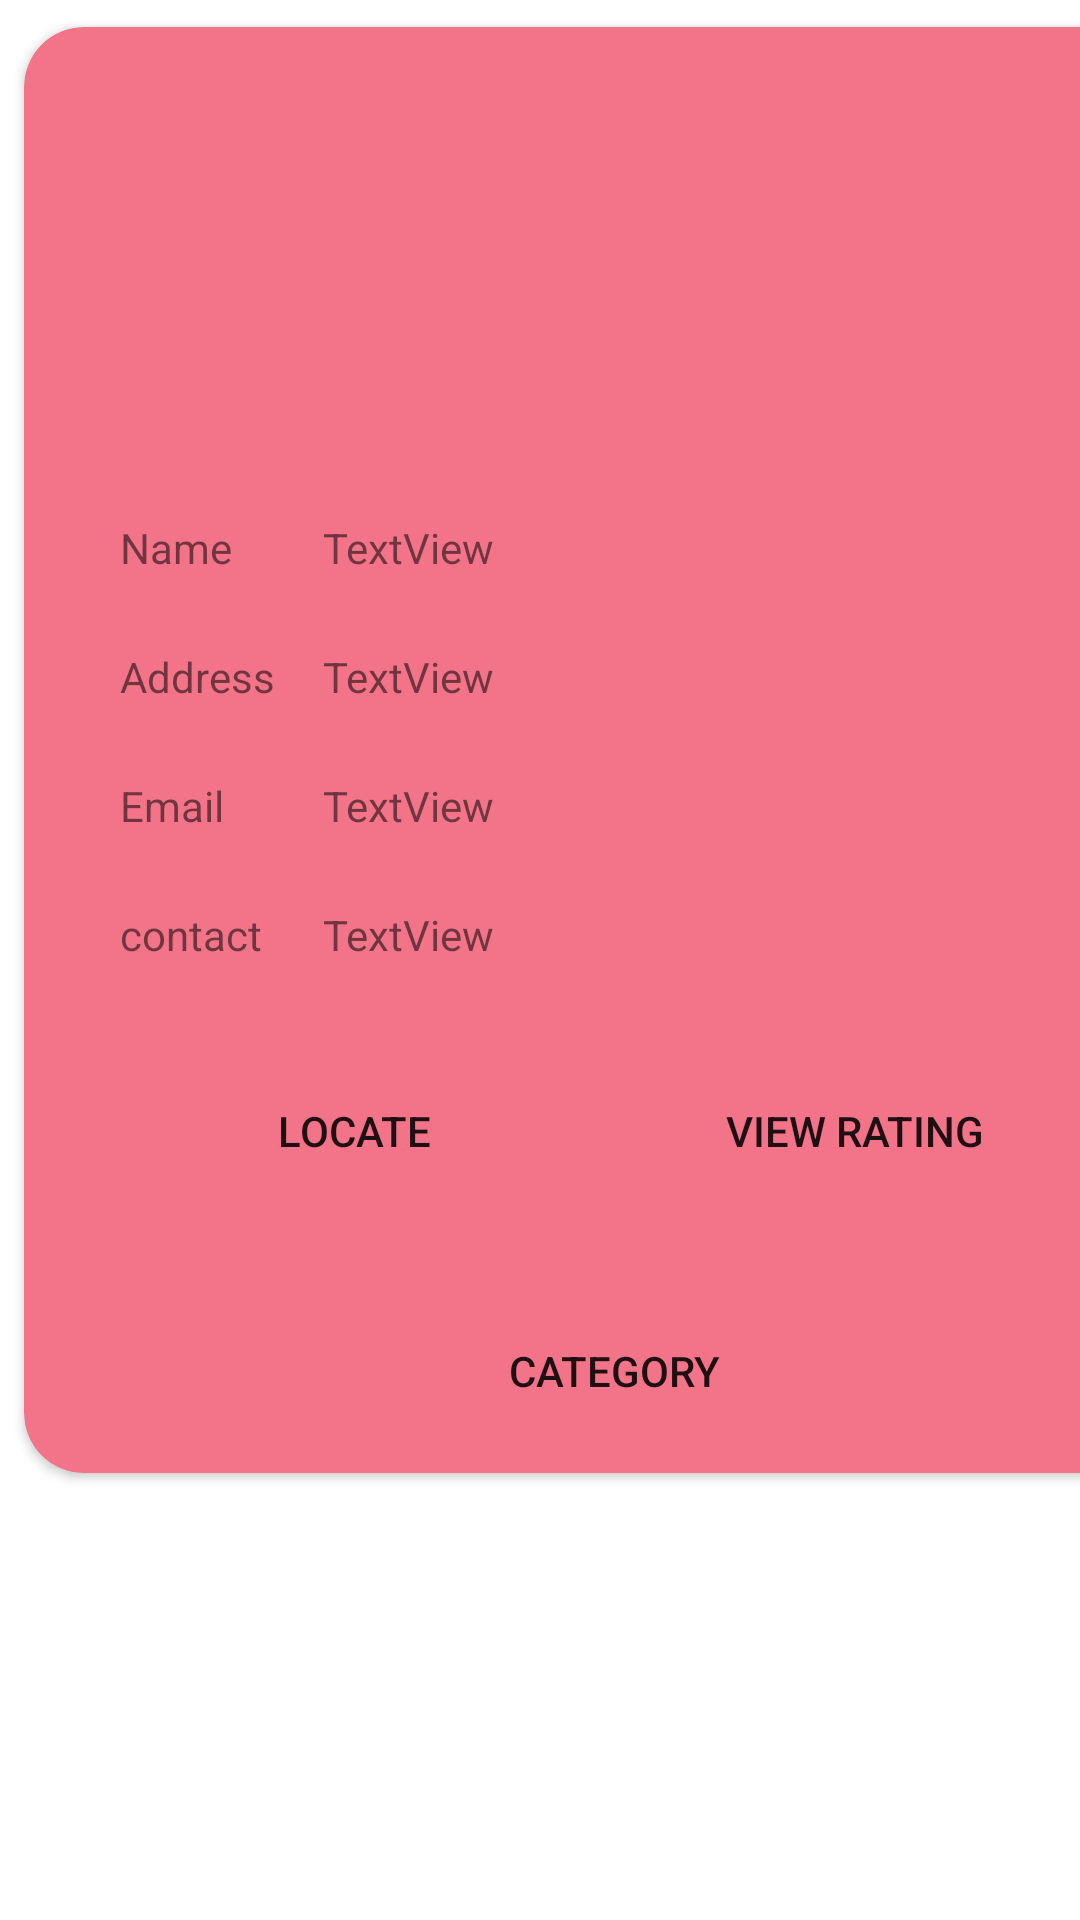

This screen was rendered from an Android layout file. Write that file and the resources it references.
<!-- AndroidManifest.xml: application theme Theme.Maries -->
<!-- res/layout/activity_custom_view_nearby_serviceprovider.xml -->
<?xml version="1.0" encoding="utf-8"?>
<androidx.constraintlayout.widget.ConstraintLayout xmlns:android="http://schemas.android.com/apk/res/android"
    xmlns:app="http://schemas.android.com/apk/res-auto"
    xmlns:tools="http://schemas.android.com/tools"
    android:layout_width="match_parent"
    android:layout_height="match_parent"
    tools:context=".custom_view_nearby_serviceprovider">


    <androidx.cardview.widget.CardView
        android:layout_width="409dp"
        android:layout_height="wrap_content"
        tools:layout_editor_absoluteX="1dp"
        tools:layout_editor_absoluteY="79dp"
        app:cardCornerRadius="20dp"
        android:elevation="30dp"
        android:backgroundTint="#F37488"

        app:contentPaddingBottom="10dp"
        app:cardUseCompatPadding="true"
        tools:ignore="MissingConstraints">

        <androidx.constraintlayout.widget.ConstraintLayout
            android:layout_width="match_parent"
            android:layout_height="match_parent">
            <ImageView
                android:id="@+id/imageView5"
                android:layout_width="100dp"
                android:layout_height="100dp"
                android:layout_marginStart="32dp"
                android:layout_marginTop="32dp"
                android:layout_marginEnd="32dp"
                app:layout_constraintEnd_toEndOf="parent"
                app:layout_constraintStart_toStartOf="parent"
                app:layout_constraintTop_toTopOf="parent"
                tools:srcCompat="@tools:sample/avatars" />

            <TextView
                android:id="@+id/textView30"
                android:layout_width="wrap_content"
                android:layout_height="wrap_content"
                android:layout_marginStart="32dp"
                android:layout_marginTop="32dp"
                android:text="Name"
                app:layout_constraintStart_toStartOf="parent"
                app:layout_constraintTop_toBottomOf="@+id/imageView5" />

            <TextView
                android:id="@+id/textView31"
                android:layout_width="0dp"
                android:layout_height="wrap_content"
                android:layout_marginStart="16dp"
                android:layout_marginTop="32dp"
                android:layout_marginEnd="32dp"
                android:text="TextView"
                app:layout_constraintEnd_toEndOf="parent"
                app:layout_constraintStart_toEndOf="@+id/textView32"
                app:layout_constraintTop_toBottomOf="@+id/imageView5" />

            <TextView
                android:id="@+id/textView32"
                android:layout_width="wrap_content"
                android:layout_height="wrap_content"
                android:layout_marginStart="32dp"
                android:layout_marginTop="24dp"
                android:text="Address"
                app:layout_constraintStart_toStartOf="parent"
                app:layout_constraintTop_toBottomOf="@+id/textView31" />

            <TextView
                android:id="@+id/textView33"
                android:layout_width="0dp"
                android:layout_height="wrap_content"
                android:layout_marginStart="16dp"
                android:layout_marginTop="24dp"
                android:layout_marginEnd="32dp"
                android:text="TextView"
                app:layout_constraintEnd_toEndOf="parent"
                app:layout_constraintStart_toEndOf="@+id/textView32"
                app:layout_constraintTop_toBottomOf="@+id/textView31" />

            <TextView
                android:id="@+id/textView34"
                android:layout_width="wrap_content"
                android:layout_height="wrap_content"
                android:layout_marginStart="32dp"
                android:layout_marginTop="24dp"
                android:text="Email"
                app:layout_constraintStart_toStartOf="parent"
                app:layout_constraintTop_toBottomOf="@+id/textView33" />

            <TextView
                android:id="@+id/textView35"
                android:layout_width="0dp"
                android:layout_height="wrap_content"
                android:layout_marginStart="16dp"
                android:layout_marginTop="24dp"
                android:layout_marginEnd="32dp"
                android:text="TextView"
                app:layout_constraintEnd_toEndOf="parent"
                app:layout_constraintStart_toEndOf="@+id/textView32"
                app:layout_constraintTop_toBottomOf="@+id/textView33" />

            <TextView
                android:id="@+id/textView36"
                android:layout_width="wrap_content"
                android:layout_height="wrap_content"
                android:layout_marginStart="32dp"
                android:layout_marginTop="24dp"
                android:text="contact"
                app:layout_constraintStart_toStartOf="parent"
                app:layout_constraintTop_toBottomOf="@+id/textView35" />

            <TextView
                android:id="@+id/textView37"
                android:layout_width="0dp"
                android:layout_height="wrap_content"
                android:layout_marginStart="16dp"
                android:layout_marginTop="24dp"
                android:layout_marginEnd="32dp"
                android:text="TextView"
                app:layout_constraintEnd_toEndOf="parent"
                app:layout_constraintStart_toEndOf="@+id/textView32"
                app:layout_constraintTop_toBottomOf="@+id/textView35" />

            <Button
                android:id="@+id/button10"
                android:layout_width="120dp"
                android:layout_height="wrap_content"
                android:layout_marginStart="50dp"
                android:layout_marginTop="32dp"
                android:text="Locate"
                android:background="@drawable/round_button"
                android:backgroundTint="@color/white"
                app:layout_constraintStart_toStartOf="parent"
                app:layout_constraintTop_toBottomOf="@+id/textView37" />

            <Button
                android:id="@+id/button11"
                android:layout_width="120dp"
                android:layout_height="wrap_content"
                android:layout_marginStart="32dp"
                android:layout_marginTop="32dp"
                android:layout_marginEnd="50dp"
                android:text="view rating"
                android:background="@drawable/round_button"
                android:backgroundTint="@color/white"
                app:layout_constraintEnd_toEndOf="parent"
                app:layout_constraintHorizontal_bias="0.714"
                app:layout_constraintStart_toEndOf="@+id/button10"
                app:layout_constraintTop_toBottomOf="@+id/textView37" />

            <Button
                android:id="@+id/button12"
                android:layout_width="120dp"
                android:layout_height="wrap_content"
                android:layout_marginStart="32dp"
                android:layout_marginTop="32dp"
                android:layout_marginEnd="32dp"
                android:text="category"
                android:background="@drawable/round_button"
                android:backgroundTint="@color/white"
                app:layout_constraintEnd_toEndOf="parent"
                app:layout_constraintStart_toStartOf="parent"
                app:layout_constraintTop_toBottomOf="@+id/button11" />

        </androidx.constraintlayout.widget.ConstraintLayout>
    </androidx.cardview.widget.CardView>
</androidx.constraintlayout.widget.ConstraintLayout>
<!-- resources referenced by this layout -->
<resources>
  <color name="white">#FFFFFFFF</color>
  <style name="Theme.Maries" parent="Theme.MaterialComponents.DayNight.DarkActionBar">
          
          <item name="colorPrimary">@color/purple_500</item>
          <item name="colorPrimaryVariant">@color/purple_700</item>
          <item name="colorOnPrimary">@color/white</item>
          
          <item name="colorSecondary">@color/teal_200</item>
          <item name="colorSecondaryVariant">@color/teal_700</item>
          <item name="colorOnSecondary">@color/black</item>
          
          <item name="android:statusBarColor">?attr/colorPrimaryVariant</item>
          
      </style>
  <color name="purple_500">#F04C66</color>
  <color name="purple_700">#F04C66</color>
  <color name="teal_200">#F04C66</color>
  <color name="teal_700">#F04C66</color>
  <color name="black">#FF000000</color>
</resources>
